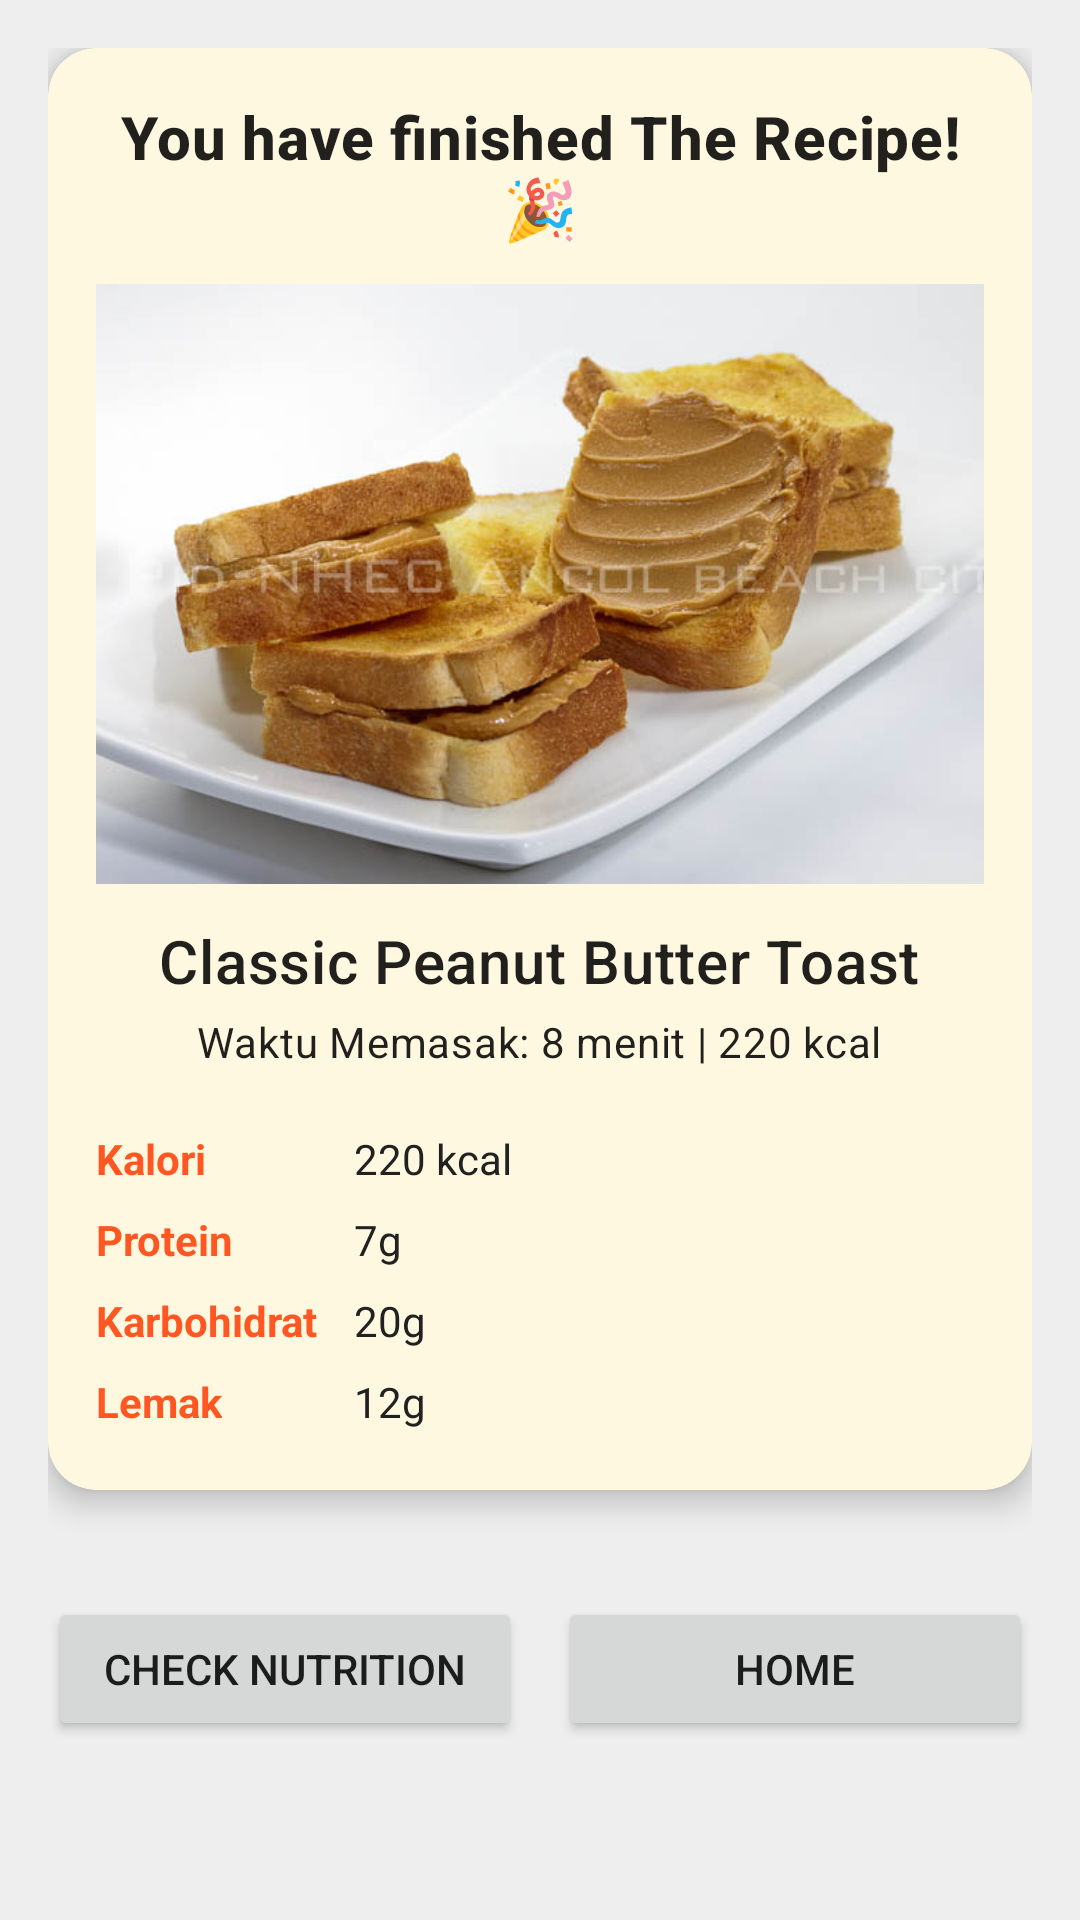

Write the Android layout XML for this screen, with the resource values it uses.
<!-- AndroidManifest.xml: application theme Theme.SmartCookingRecipe -->
<!-- res/layout/fragment_post_cooking.xml -->
<?xml version="1.0" encoding="utf-8"?>
<androidx.constraintlayout.widget.ConstraintLayout
    xmlns:android="http://schemas.android.com/apk/res/android"
    xmlns:app="http://schemas.android.com/apk/res-auto"
    xmlns:tools="http://schemas.android.com/tools"
    android:layout_width="match_parent"
    android:layout_height="match_parent"
    android:padding="16dp"
    android:background="#EEEEEE" >

    
    <androidx.cardview.widget.CardView
        android:id="@+id/card_recipe_summary"
        android:layout_width="0dp"
        android:layout_height="wrap_content"
        android:layout_marginBottom="16dp"
        app:cardCornerRadius="16dp"
        app:cardElevation="6dp"
        app:cardBackgroundColor="#FFF8E1"
        app:layout_constraintTop_toTopOf="parent"
        app:layout_constraintStart_toStartOf="parent"
        app:layout_constraintEnd_toEndOf="parent">

        <LinearLayout
            android:layout_width="match_parent"
            android:layout_height="wrap_content"
            android:orientation="vertical"
            android:padding="16dp">

            <TextView
                android:id="@+id/text_congrats_title"
                android:layout_width="match_parent"
                android:layout_height="wrap_content"
                android:text="You have finished The Recipe! 🎉"
                android:textAlignment="center"
                android:textAppearance="?attr/textAppearanceHeadline6"
                android:textStyle="bold"/>

            <ImageView
                android:id="@+id/image_recipe"
                android:layout_width="match_parent"
                android:layout_height="200dp"
                android:layout_marginTop="12dp"
                android:scaleType="centerCrop"
                android:src="@drawable/classic_peanut"
                tools:src="@drawable/classic_peanut" />

            <TextView
                android:id="@+id/text_recipe_name"
                android:layout_width="wrap_content"
                android:layout_height="wrap_content"
                android:layout_gravity="center_horizontal"
                android:layout_marginTop="12dp"
                android:text="Classic Peanut Butter Toast"
                android:textAppearance="?attr/textAppearanceHeadline6"/>

            <TextView
                android:id="@+id/text_recipe_info"
                android:layout_width="wrap_content"
                android:layout_height="wrap_content"
                android:layout_gravity="center_horizontal"
                android:layout_marginTop="4dp"
                android:text="Waktu Memasak: 8 menit | 220 kcal"
                android:textAppearance="?attr/textAppearanceBody2"/>

            <GridLayout
                android:id="@+id/grid_nutrition_facts"
                android:layout_width="match_parent"
                android:layout_height="wrap_content"
                android:layout_marginTop="16dp"
                android:columnCount="2"
                android:rowCount="4">

                <TextView
                    android:text="Kalori" style="@style/NutritionLabel"/>
                <TextView
                    android:id="@+id/text_nutrition_calories_value"
                    android:text="220 kcal" style="@style/NutritionValue"/>

                <TextView
                    android:text="Protein" style="@style/NutritionLabel"/>

                <TextView
                    android:id="@+id/text_nutrition_protein_value"
                    style="@style/NutritionValue"
                    android:layout_height="wrap_content"
                    android:text="7g" />

                <TextView
                    android:text="Karbohidrat" style="@style/NutritionLabel"/>

                <TextView
                    android:id="@+id/text_nutrition_carbs_value"
                    android:text="20g" style="@style/NutritionValue"/>

                <TextView android:text="Lemak" style="@style/NutritionLabel"/>

                <TextView
                    android:id="@+id/text_nutrition_fat_value"
                    android:text="12g" style="@style/NutritionValue"/>
            </GridLayout>
        </LinearLayout>
    </androidx.cardview.widget.CardView>

    
    <LinearLayout
        android:layout_width="0dp"
        android:layout_height="wrap_content"
        android:orientation="horizontal"
        android:gravity="center"
        android:layout_marginTop="8dp"
        android:layout_marginBottom="16dp"
        android:weightSum="2"
        app:layout_constraintTop_toBottomOf="@id/card_recipe_summary"
        app:layout_constraintStart_toStartOf="parent"
        app:layout_constraintEnd_toEndOf="parent"
        app:layout_constraintBottom_toBottomOf="parent">

        <Button
            android:id="@+id/btn_check_nutrition"
            android:layout_width="0dp"
            android:layout_height="wrap_content"
            android:layout_weight="1"
            android:text="Check Nutrition"/>

        <View
            android:layout_width="12dp"
            android:layout_height="wrap_content" />

        <Button
            android:id="@+id/btn_go_home"
            android:layout_width="0dp"
            android:layout_height="wrap_content"
            android:layout_weight="1"
            android:text="@string/title_home"/>
    </LinearLayout>

</androidx.constraintlayout.widget.ConstraintLayout>
<!-- resources referenced by this layout -->
<resources>
  <!-- drawable classic_peanut: jpg bitmap (drawable, 65377 bytes) -->
  <string name="title_home">Home</string>
  <style name="NutritionLabel">
          <item name="android:layout_marginTop">4dp</item>
          <item name="android:layout_marginBottom">4dp</item>
          <item name="android:textColor">#FF5722</item> 
          <item name="android:textSize">14sp</item>
          <item name="android:textStyle">bold</item>
      </style>
  <style name="NutritionValue">
          <item name="android:layout_marginTop">4dp</item>
          <item name="android:layout_marginBottom">4dp</item>
          <item name="android:textColor">#212121</item> 
          <item name="android:textSize">14sp</item>
          <item name="android:paddingLeft">12dp</item>
      </style>
  <style name="Theme.SmartCookingRecipe" parent="Theme.MaterialComponents.DayNight.DarkActionBar">
          
          <item name="colorPrimary">@color/purple_500</item>
          <item name="colorPrimaryVariant">@color/purple_700</item>
          <item name="colorOnPrimary">@color/white</item>
          
          <item name="colorSecondary">@color/teal_200</item>
          <item name="colorSecondaryVariant">@color/teal_700</item>
          <item name="colorOnSecondary">@color/black</item>
          
          <item name="android:statusBarColor">?attr/colorPrimaryVariant</item>
          
      </style>
  <!-- not gathered from this repository: default colours our renderer supplied (Android Studio template values) -->
  <color name="purple_500">#FF6200EE</color>
  <color name="purple_700">#FF3700B3</color>
  <color name="teal_200">#FF03DAC5</color>
  <color name="teal_700">#FF018786</color>
  <color name="black">#FF000000</color>
  <color name="white">#FFFFFFFF</color>
</resources>
